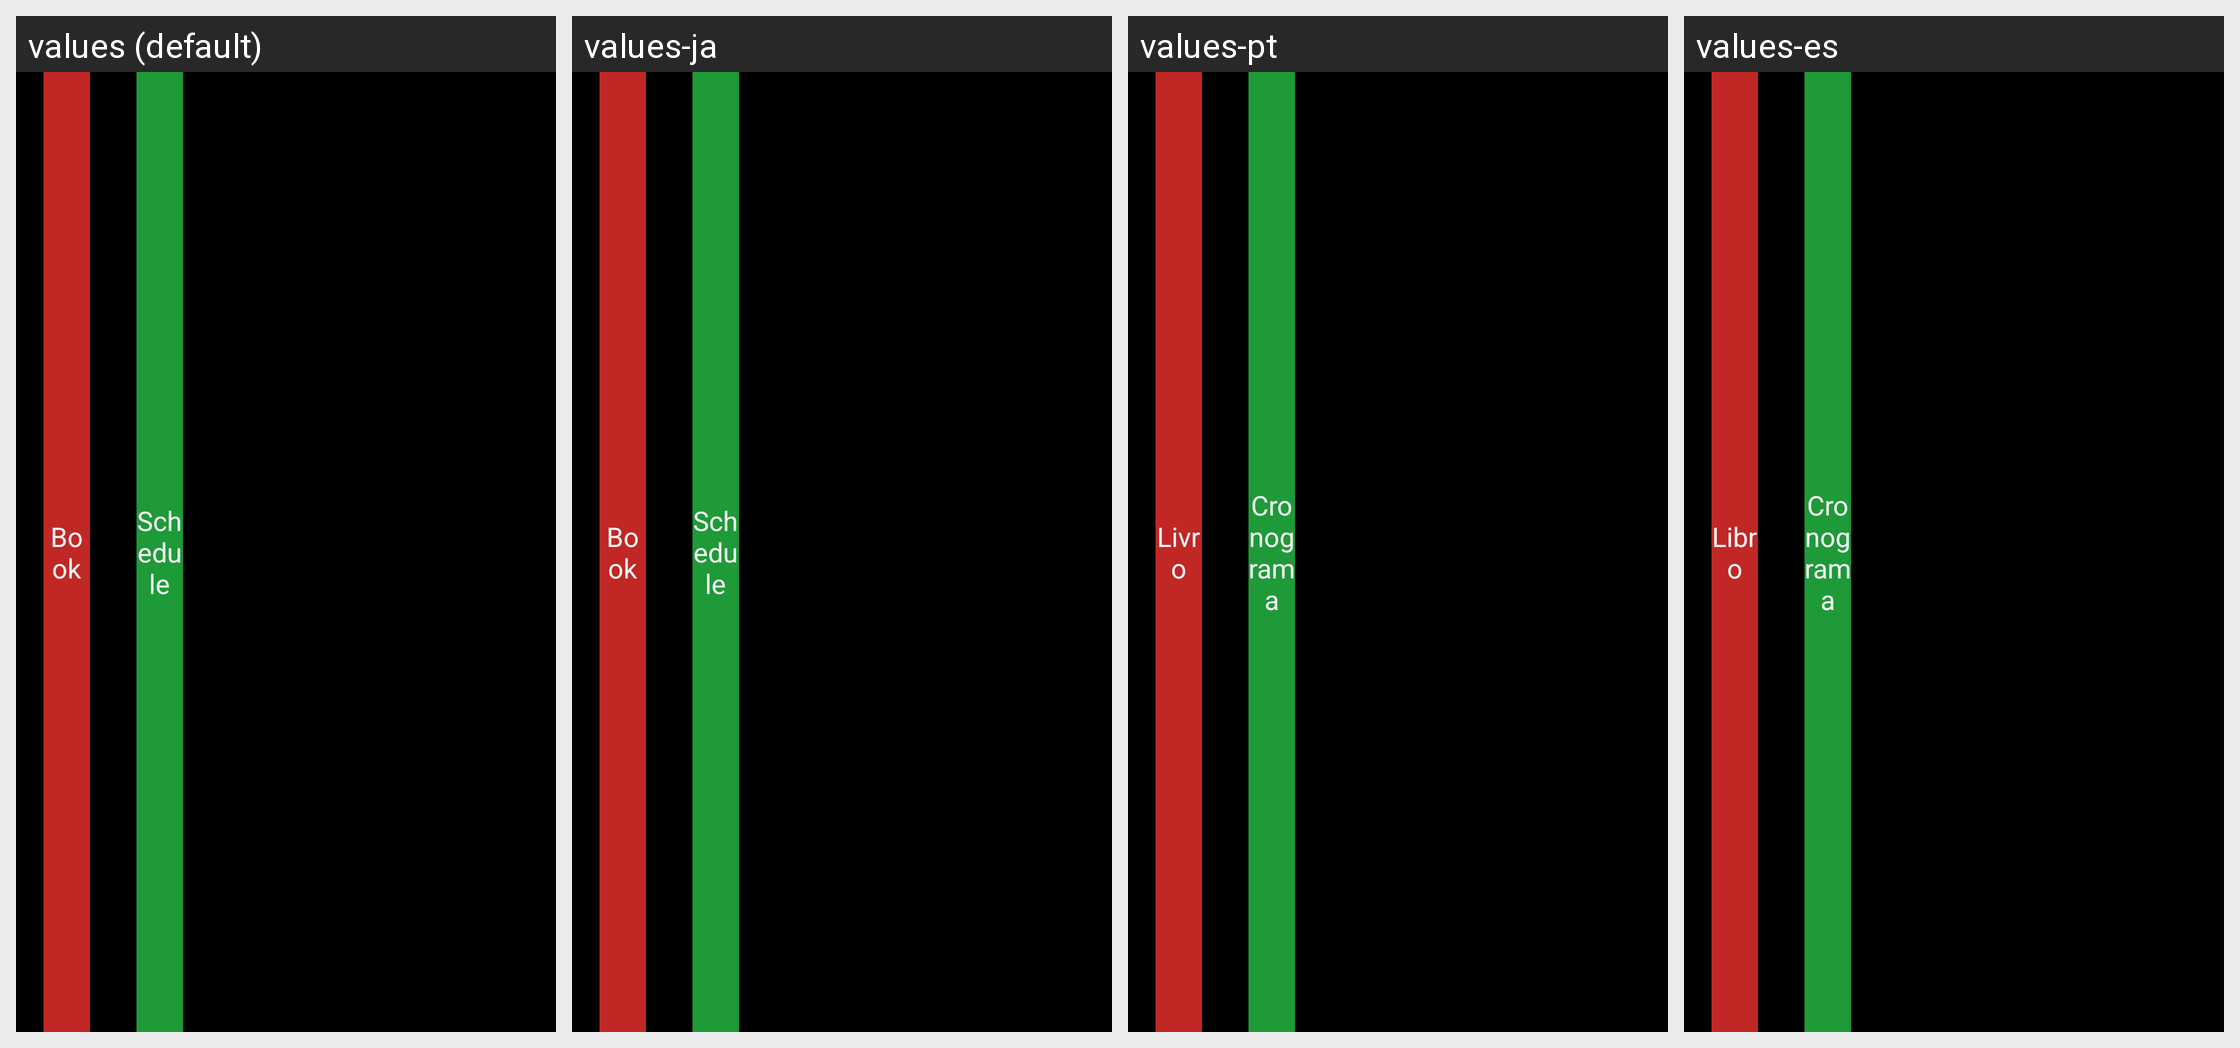

The Android screen above is rendered under several locales of the same app. Produce the string resources it draws, with the default and per-locale values.
Android screen res/layout/dxb_view_epg_schedule.xml rendered under 4 locales, left to right: values (default), values-ja, values-pt, values-es. Device: Nexus 5 (rendered at 1080×1920; each locale shown at half size, 540×960, under a caption strip naming it); theme android:Theme.Holo.NoActionBar.
Strings drawn on this screen, with the default value and each locale's value (text and hints the layout hard-codes, and strings that could not be matched under every locale, appear in the picture but are not listed):

book
  values: Book
  values-ja: Book  [not translated; the default value is used]
  values-pt: Livro
  values-es: Libro

schedule
  values: Schedule
  values-ja: Schedule  [not translated; the default value is used]
  values-pt: Cronograma
  values-es: Cronograma
